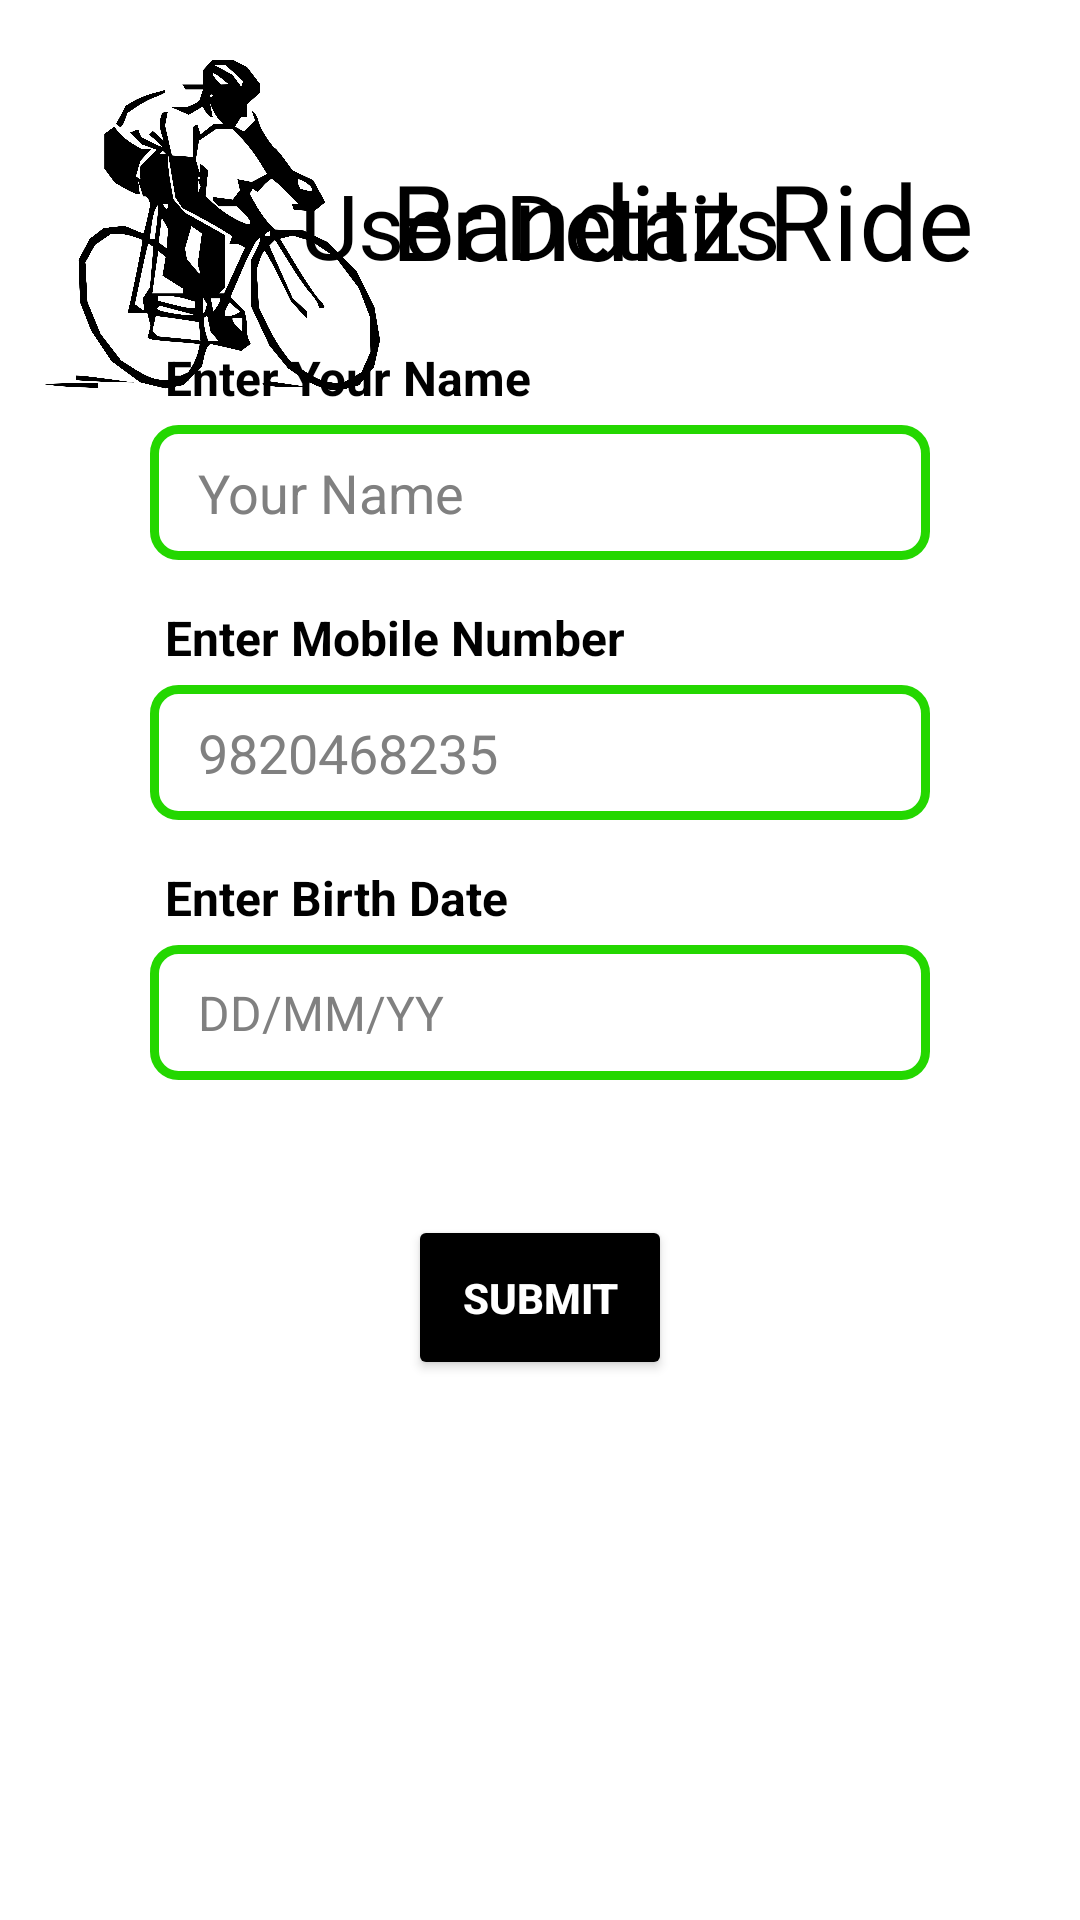

Produce the Android XML layout that renders to this screen, including the resource entries it uses.
<!-- AndroidManifest.xml: application theme Theme.BANDITZRIDE -->
<!-- res/layout/activity_user_details.xml -->
<?xml version="1.0" encoding="utf-8"?>
<androidx.constraintlayout.widget.ConstraintLayout xmlns:android="http://schemas.android.com/apk/res/android"
    xmlns:app="http://schemas.android.com/apk/res-auto"
    xmlns:tools="http://schemas.android.com/tools"
    android:layout_width="match_parent"
    android:layout_height="match_parent"
    android:background="@color/white"
    tools:context=".UserDetailsActivity">

    <ImageView
        android:id="@+id/imageView"
        android:layout_width="0dp"
        android:layout_height="870dp"
        android:layout_marginTop="-30dp"
        app:layout_constraintEnd_toEndOf="parent"
        app:layout_constraintHorizontal_bias="0.5"
        app:layout_constraintStart_toStartOf="parent"
        app:layout_constraintTop_toTopOf="parent"
        app:srcCompat="@drawable/gradientbg" />

    <ImageView
        android:id="@+id/bicyclelogo"
        android:layout_width="130dp"
        android:layout_height="150dp"
        android:layout_marginLeft="5dp"
        app:layout_constraintHorizontal_bias="0.5"
        app:layout_constraintStart_toStartOf="parent"
        app:layout_constraintTop_toTopOf="parent"
        app:srcCompat="@drawable/bicycle" />


    <TextView
        android:id="@+id/heading"
        android:layout_width="wrap_content"
        android:layout_height="wrap_content"
        android:layout_marginLeft="20dp"
        android:layout_marginTop="50dp"
        android:layout_marginRight="60dp"
        android:background="#00000000"
        android:fontFamily="@font/inter_bold"
        android:letterSpacing="0"
        android:text="Banditz Ride"
        android:textAlignment="center"
        android:textColor="#000"
        android:textSize="35sp"
        app:layout_constraintEnd_toEndOf="parent"
        app:layout_constraintStart_toEndOf="@+id/bicyclelogo"
        app:layout_constraintTop_toTopOf="parent" />

    <TextView
        android:id="@+id/heading2"
        android:layout_width="wrap_content"
        android:layout_height="wrap_content"
        android:layout_marginBottom="20dp"
        android:background="#00000000"
        android:fontFamily="@font/inter_bold"
        android:letterSpacing="0"
        android:text="User Details"
        android:textAlignment="center"
        android:textColor="#000"
        android:textSize="30sp"
        app:layout_constraintBottom_toTopOf="@+id/linearLayout"
        app:layout_constraintEnd_toEndOf="parent"
        app:layout_constraintStart_toStartOf="parent" />

    <LinearLayout
        android:id="@+id/linearLayout"
        android:layout_width="match_parent"
        android:layout_height="280dp"
        android:layout_marginHorizontal="50dp"
        android:layout_marginBottom="10dp"
        android:orientation="vertical"
        app:layout_constraintBottom_toTopOf="@+id/submitBtn"
        tools:layout_editor_absoluteX="50dp">

        <TextView
            android:id="@+id/textView1"
            android:layout_width="match_parent"
            android:layout_height="wrap_content"
            android:layout_marginBottom="5dp"
            android:paddingLeft="5dp"
            android:text="Enter Your Name"
            android:textColor="#000"
            android:textSize="16sp"
            android:textStyle="bold" />

        <EditText
            android:id="@+id/nameET"
            android:layout_width="match_parent"
            android:layout_height="45dp"
            android:layout_marginBottom="15dp"
            android:background="@drawable/edit_text_bg"
            android:hint="Your Name"
            android:inputType="text"
            android:paddingStart="16dp"
            android:textColor="@color/black"
            android:textColorHint="#808080" />

        <TextView
            android:id="@+id/textView2"
            android:layout_width="match_parent"
            android:layout_height="wrap_content"
            android:layout_marginBottom="5dp"
            android:paddingLeft="5dp"
            android:text="Enter Mobile Number"
            android:textColor="#000"
            android:textSize="16sp"
            android:textStyle="bold" />

        <EditText
            android:id="@+id/phoneNumberET"
            android:layout_width="match_parent"
            android:layout_height="45dp"
            android:layout_marginBottom="15dp"
            android:background="@drawable/edit_text_bg"
            android:ems="10"
            android:hint="9820468235"
            android:inputType="number"
            android:maxLength="10"
            android:digits="0123456789"
            android:paddingStart="16dp"
            android:textColor="@color/black"
            android:textColorHint="#808080" />

        <TextView
            android:id="@+id/textView3"
            android:layout_width="match_parent"
            android:layout_height="wrap_content"
            android:layout_marginBottom="5dp"
            android:paddingLeft="5dp"
            android:text="Enter Birth Date"
            android:textColor="#000"
            android:textSize="16sp"
            android:textStyle="bold" />

        <EditText
            android:id="@+id/dateTV"
            android:layout_width="match_parent"
            android:layout_height="45dp"
            android:layout_marginBottom="15dp"
            android:paddingVertical="10dp"
            android:background="@drawable/edit_text_bg"
            android:hint="DD/MM/YY"
            android:textSize="16sp"
            android:paddingStart="16dp"
            android:textColor="@color/black"
            android:textColorHint="#808080"
            android:focusable="false"/>

    </LinearLayout>

    <Button
        android:id="@+id/submitBtn"
        android:layout_width="wrap_content"
        android:layout_height="55dp"
        android:layout_marginBottom="180dp"
        android:backgroundTint="@color/btn_color"
        android:text="Submit"
        android:textColor="@color/white"
        android:textStyle="bold"
        app:cornerRadius="30dp"
        app:layout_constraintBottom_toBottomOf="parent"
        app:layout_constraintEnd_toEndOf="parent"
        app:layout_constraintHorizontal_bias="0.5"
        app:layout_constraintStart_toStartOf="parent" />

</androidx.constraintlayout.widget.ConstraintLayout>
<!-- resources referenced by this layout -->
<resources>
  <color name="black">#000</color>
  <color name="btn_color">#000</color>
  <color name="white">#FFFFFFFF</color>
  
      //indicator color
  <!-- drawable bicycle: png bitmap (drawable, 353123 bytes) -->
  <!-- drawable edit_text_bg (drawable) -->
  <?xml version="1.0" encoding="utf-8"?>
  <shape xmlns:android="http://schemas.android.com/apk/res/android">
  
      <solid android:color="@color/white"/>
      <stroke android:color="@color/active"/>
      <stroke android:width="3dp"/>
      <corners android:radius="8dp"/>
  </shape>
  <style name="Theme.BANDITZRIDE" parent="Theme.MaterialComponents.DayNight.DarkActionBar">
          
          <item name="colorPrimary">#000</item>
          <item name="colorPrimaryVariant">#575757</item>
          <item name="colorOnPrimary">@color/white</item>
          
          <item name="colorSecondary">#101010</item>
          <item name="colorSecondaryVariant">#575757</item>
          <item name="colorOnSecondary">@color/black</item>
          
          <item name="android:statusBarColor">#ccc8c8</item>
          
  
          <item name="bottomSheetStyle">@style/BottomSheetStyle</item>
          <item name="bottomSheetDialogTheme">@style/BottomSheetStyle</item>
  
      </style>
  <color name="active">#24D700</color>
  <style name="BottomSheetStyle" parent="Theme.Design.Light.BottomSheetDialog">
          <item name="bottomSheetStyle">@style/Modal</item>
      </style>
  <style name="Modal" parent="Widget.Design.BottomSheet.Modal">
          <item name="android:background">@drawable/rounded_bottom_sheet</item>
      </style>
</resources>
